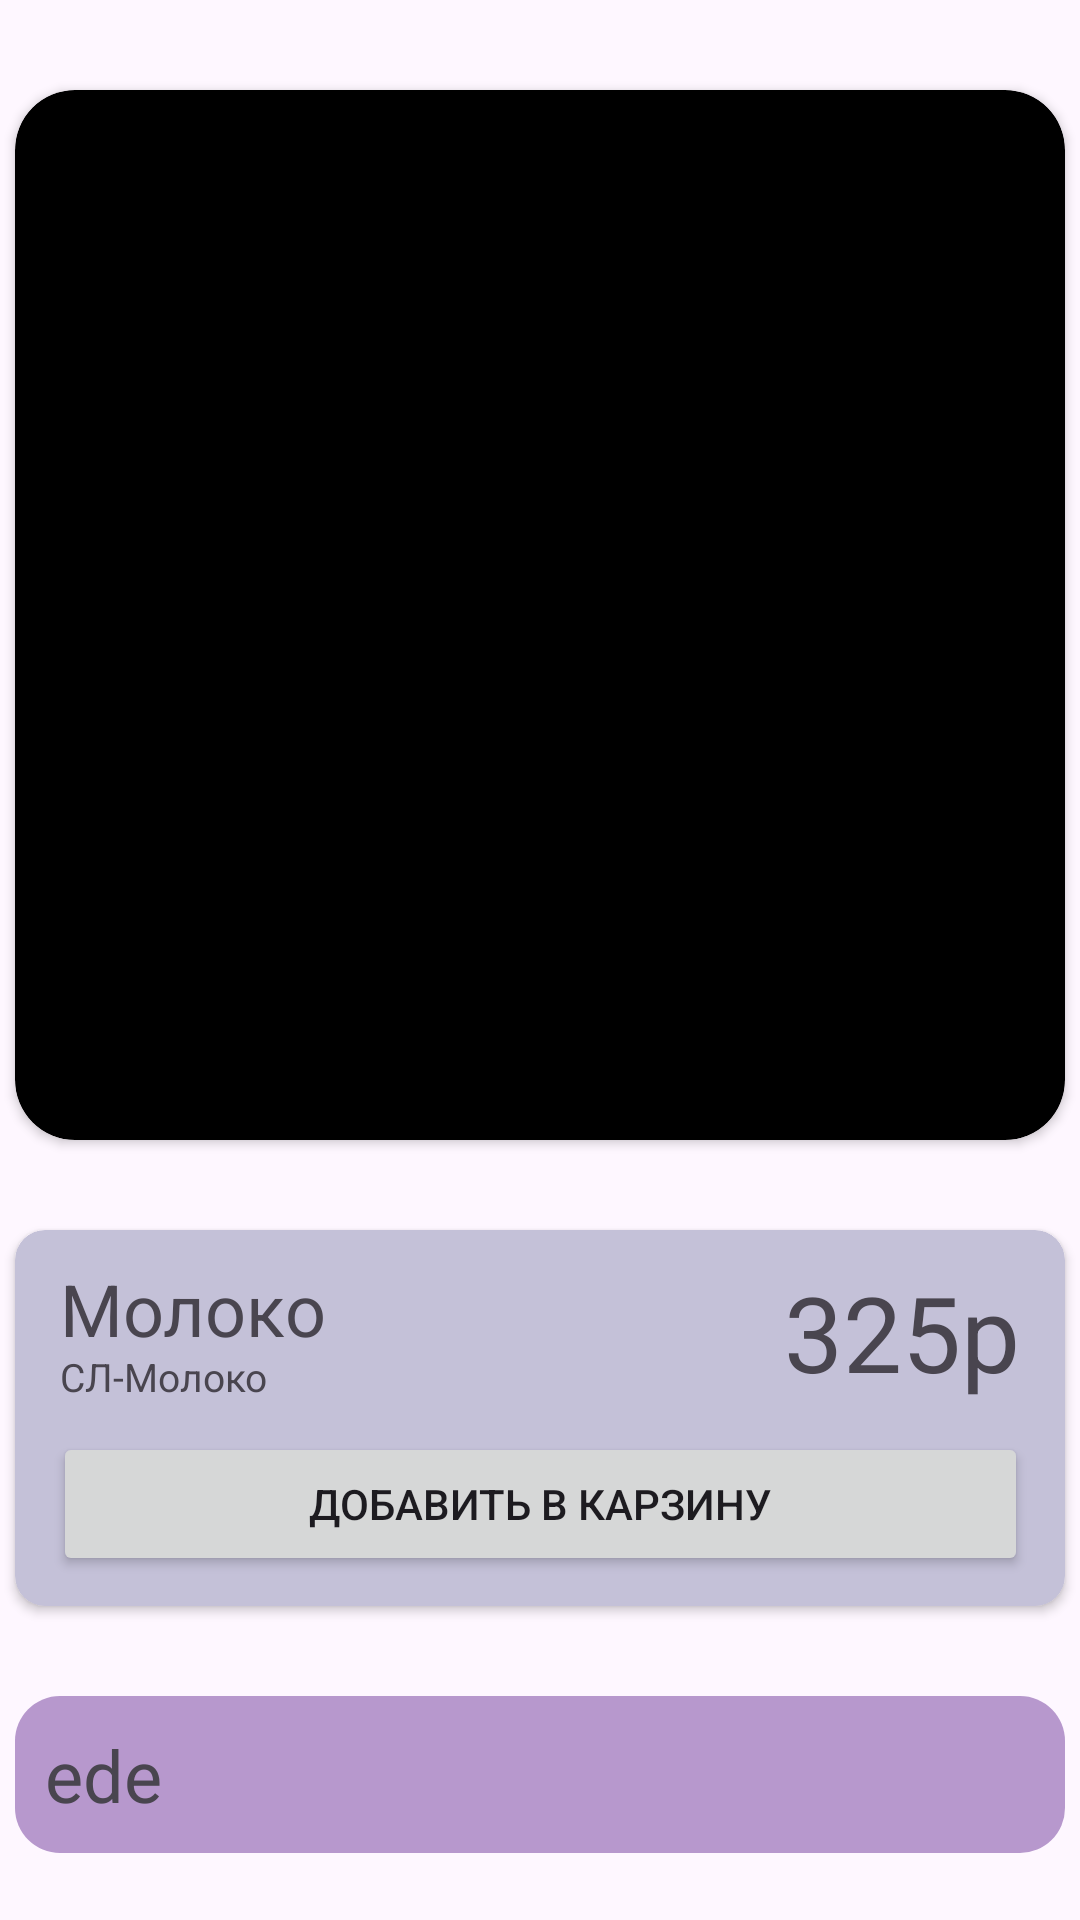

Reconstruct the res/layout file that produces this screen, plus the resources it refers to.
<!-- AndroidManifest.xml: application theme Theme.SUNNY_WAREHOUSE -->
<!-- res/layout/fragment_product.xml -->
<?xml version="1.0" encoding="utf-8"?>
<androidx.constraintlayout.widget.ConstraintLayout xmlns:android="http://schemas.android.com/apk/res/android"
    xmlns:tools="http://schemas.android.com/tools"
    xmlns:app="http://schemas.android.com/apk/res-auto"
    android:layout_width="match_parent"
    android:layout_height="match_parent"
    tools:context=".Fragments.ProductFragment">

    <ScrollView
        android:layout_width="match_parent"
        android:layout_height="wrap_content">

        <androidx.constraintlayout.widget.ConstraintLayout
            android:layout_width="match_parent"
            android:layout_height="wrap_content">

            <androidx.cardview.widget.CardView

                android:id="@+id/cardView"
                android:layout_width="350dp"
                android:layout_height="350dp"
                android:layout_marginTop="30dp"
                android:backgroundTint="@color/black"
                app:cardCornerRadius="20dp"
                app:layout_constraintEnd_toEndOf="parent"
                app:layout_constraintStart_toStartOf="parent"
                app:layout_constraintTop_toTopOf="parent">

                <ImageView

                    android:id="@+id/image"
                    android:layout_width="350dp"
                    android:layout_height="350dp"
                    android:scaleType="centerCrop"
                    android:foreground="@drawable/shape_incoming_image_message"
                    app:layout_constraintEnd_toEndOf="parent"
                    app:layout_constraintStart_toStartOf="parent"
                    app:layout_constraintTop_toTopOf="parent" />
            </androidx.cardview.widget.CardView>



            <androidx.cardview.widget.CardView
                android:id="@+id/card"
                android:layout_width="350dp"
                android:layout_height="wrap_content"
                style="@style/MyCardViewStyle"
                android:layout_marginTop="30dp"
                app:layout_constraintEnd_toEndOf="parent"
                app:layout_constraintStart_toStartOf="parent"
                app:layout_constraintTop_toBottomOf="@+id/cardView">

                <androidx.constraintlayout.widget.ConstraintLayout
                    android:layout_width="match_parent"
                    android:layout_height="match_parent">

                    <TextView
                        android:id="@+id/name"
                        android:layout_width="150dp"
                        android:layout_height="30dp"
                        android:layout_marginStart="10dp"
                        android:text="Молоко"
                        android:textSize="24dp"
                        app:layout_constraintStart_toStartOf="parent"
                        app:layout_constraintTop_toTopOf="parent" />

                    <TextView
                        android:id="@+id/seller"
                        android:layout_width="150dp"
                        android:layout_height="wrap_content"
                        android:gravity="bottom"
                        android:layout_marginStart="10dp"
                        android:text="СЛ-Молоко"
                        android:textSize="13dp"

                        app:layout_constraintStart_toStartOf="parent"
                        app:layout_constraintTop_toBottomOf="@+id/name" />

                    <TextView
                        android:id="@+id/coast"
                        android:layout_width="150dp"
                        android:layout_marginEnd="10dp"
                        android:layout_height="wrap_content"
                        android:gravity="end"
                        android:text="325p"
                        android:textSize="35dp"
                        app:layout_constraintBottom_toBottomOf="@+id/seller"
                        app:layout_constraintEnd_toEndOf="parent"
                        app:layout_constraintTop_toTopOf="parent" />

                    <Button
                        android:id="@+id/add"
                        android:layout_width="325dp"
                        android:text="Добавить в карзину"
                        android:layout_height="wrap_content"

                        android:layout_marginTop="10dp"
                        app:layout_constraintEnd_toEndOf="parent"
                        app:layout_constraintStart_toStartOf="parent"
                        app:layout_constraintTop_toBottomOf="@+id/coast" />

                </androidx.constraintlayout.widget.ConstraintLayout>
            </androidx.cardview.widget.CardView>


            <TextView
                android:id="@+id/info"
                android:textSize="24dp"
                android:layout_marginTop="30dp"
                android:layout_width="350dp"
                android:layout_height="wrap_content"
                android:padding="10dp"
                android:isScrollContainer="true"
                android:background="@drawable/scrol_radius"
                app:layout_constraintEnd_toEndOf="parent"
                app:layout_constraintStart_toStartOf="parent"

                app:layout_constraintTop_toBottomOf="@id/card"
                android:text="ede" />
        </androidx.constraintlayout.widget.ConstraintLayout>



    </ScrollView>





</androidx.constraintlayout.widget.ConstraintLayout>
<!-- resources referenced by this layout -->
<resources>
  <!-- drawable scrol_radius (drawable) -->
  <?xml version="1.0" encoding="utf-8"?>
  <shape xmlns:android="http://schemas.android.com/apk/res/android">
  
      <corners android:radius="15dp" />
      <solid android:color="#B798CD"/>
  
  </shape>
  <!-- drawable shape_incoming_image_message (drawable) -->
  <shape xmlns:android="http://schemas.android.com/apk/res/android"
      android:shape="rectangle">
  
      <corners
          android:bottomLeftRadius="10dp"
          android:bottomRightRadius="10dp"
          android:topLeftRadius="10dp"
          android:topRightRadius="10dp" />
  
  </shape>
  <style name="MyCardViewStyle" parent="Theme.AppCompat.Light">
          <item name="cardCornerRadius">10dp</item>
          <item name="cardElevation">2dp</item>
          <item name="cardMaxElevation">4dp</item>
          <item name="contentPaddingBottom">10dp</item>
          <item name="contentPaddingTop">10dp</item>
          <item name="contentPaddingLeft">5dp</item>
          <item name="contentPaddingRight">5dp</item>
          <item name="cardBackgroundColor">#C4C1D8</item>
      </style>
  <style name="Theme.SUNNY_WAREHOUSE" parent="Base.Theme.SUNNY_WAREHOUSE" />
  <style name="Base.Theme.SUNNY_WAREHOUSE" parent="Theme.Material3.DayNight.NoActionBar">
          
          
      </style>
  <!-- not gathered from this repository: default colours our renderer supplied (Android Studio template values) -->
  <color name="black">#FF000000</color>
</resources>
